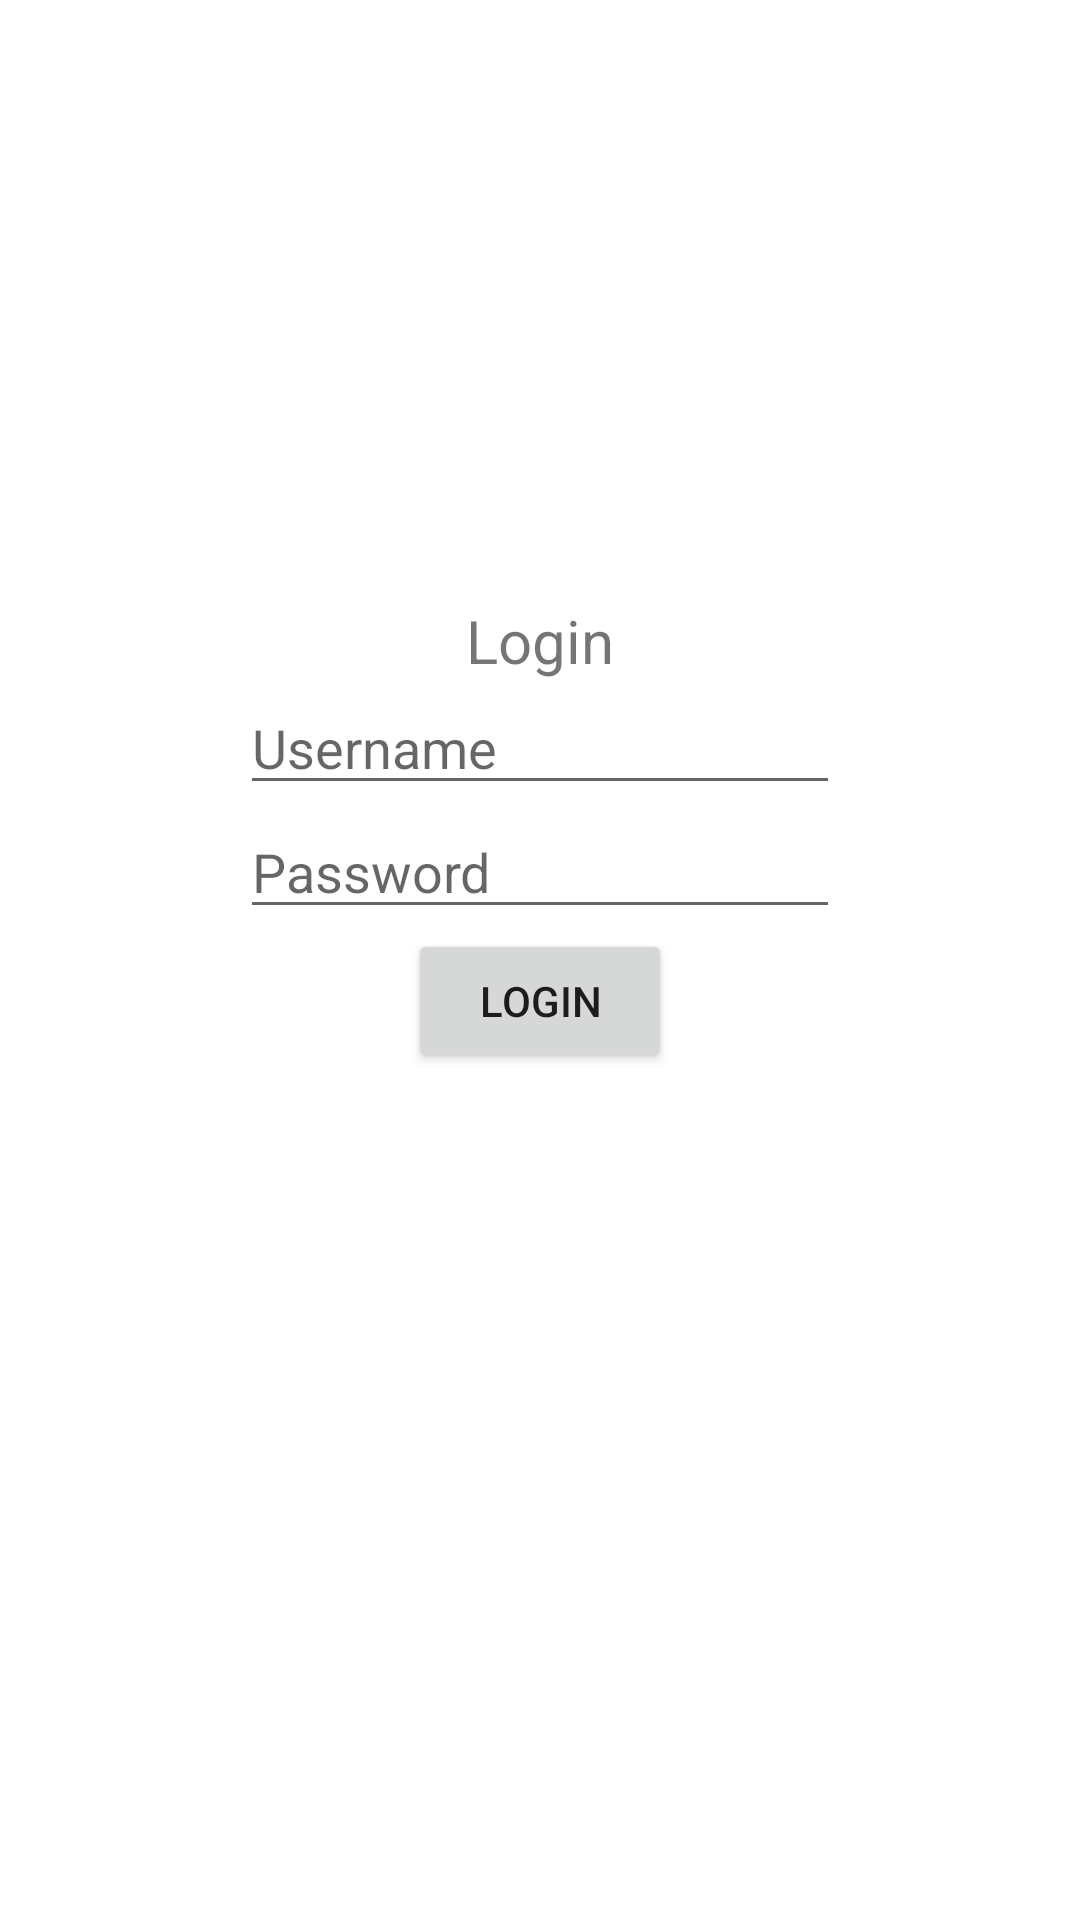

This screen was rendered from an Android layout file. Write that file and the resources it references.
<!-- AndroidManifest.xml: application theme Theme.Berita_Setya -->
<!-- res/layout/fragment_login.xml -->
<?xml version="1.0" encoding="utf-8"?>
<LinearLayout xmlns:android="http://schemas.android.com/apk/res/android"
    xmlns:tools="http://schemas.android.com/tools"
    android:layout_width="match_parent"
    android:layout_height="match_parent"
    android:orientation="vertical"
    tools:context=".activity.LoginFragment">

    <TextView
        android:layout_width="match_parent"
        android:layout_height="wrap_content"
        android:layout_marginTop="200dp"
        android:gravity="center"
        android:text="Login"
        android:textSize="20sp"/>

    <EditText
        android:id="@+id/editUsername"
        android:layout_width="200dp"
        android:layout_height="wrap_content"
        android:layout_gravity="center"
        android:hint="Username"
        android:inputType="textPassword"
        android:textSize="18sp"/>

    <EditText
        android:id="@+id/editPassword"
        android:layout_width="200dp"
        android:layout_height="wrap_content"
        android:layout_gravity="center"
        android:hint="Password"
        android:inputType="textPassword"
        android:textSize="18sp"/>

    <Button
        android:id="@+id/btnLogin"
        android:layout_width="wrap_content"
        android:layout_height="wrap_content"
        android:layout_gravity="center"
        android:text="Login"/>

</LinearLayout>
<!-- resources referenced by this layout -->
<resources>
  <style name="Theme.Berita_Setya" parent="Theme.MaterialComponents.DayNight.DarkActionBar">
          
          <item name="colorPrimary">@color/purple_500</item>
          <item name="colorPrimaryVariant">@color/purple_700</item>
          <item name="colorOnPrimary">@color/white</item>
          
          <item name="colorSecondary">@color/teal_200</item>
          <item name="colorSecondaryVariant">@color/teal_700</item>
          <item name="colorOnSecondary">@color/black</item>
          
          <item name="android:statusBarColor" tools:targetApi="21">?attr/colorPrimaryVariant</item>
          
      </style>
  <!-- not gathered from this repository: default colours our renderer supplied (Android Studio template values) -->
  <color name="purple_500">#FF6200EE</color>
  <color name="purple_700">#FF3700B3</color>
  <color name="teal_200">#FF03DAC5</color>
  <color name="teal_700">#FF018786</color>
  <color name="black">#FF000000</color>
  <color name="white">#FFFFFFFF</color>
</resources>
